Run: headless pygame with SDL's dummy video driver; simulated clock (each Clock.tick advances the game by its frame time, no real sleeping); random seed 0; keys injected as events and as key.get_pressed() state; no mouse input.
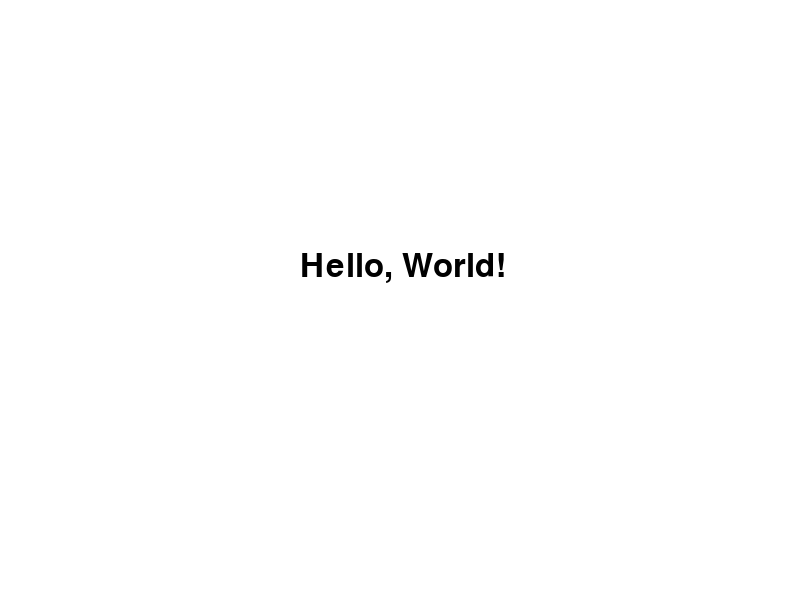
Frame 1 of 4 · flips 1–60 · no input
Frame 2 of 4 · flips 61–180 · tapped SPACE, RETURN · held RIGHT (→), D · screen unchanged from frame 1, image omitted
Frame 3 of 4 · flips 181–300 · held DOWN (↓), S · screen unchanged from frame 2, image omitted
Frame 4 of 4 · flips 301–420 · held LEFT (←), A, UP (↑), W · screen unchanged from frame 3, image omitted

The pygame program that drew these frames:


import pygame
import sys
# Khởi tạo Pygame
pygame.init()
# Cài đặt màu sắc RGB
WHITE = (255, 255, 255)
window_size = (800, 600)
screen = pygame.display.set_mode(window_size)
pygame.display.set_caption('Hello, World! with Pygame')
running = True
while running:
    for event in pygame.event.get():
        if event.type == pygame.QUIT:
            running = False
    # Xóa màn hình với màu trắng
    screen.fill(WHITE)
    # Vẽ chuỗi "Hello, World!"
    font = pygame.font.SysFont(None, 48)
    text = font.render('Hello, World!', True, (0, 0, 0))
    screen.blit(text, (300, 250))
    pygame.display.flip()
# Kết thúc Pygame
pygame.quit()
sys.exit()
